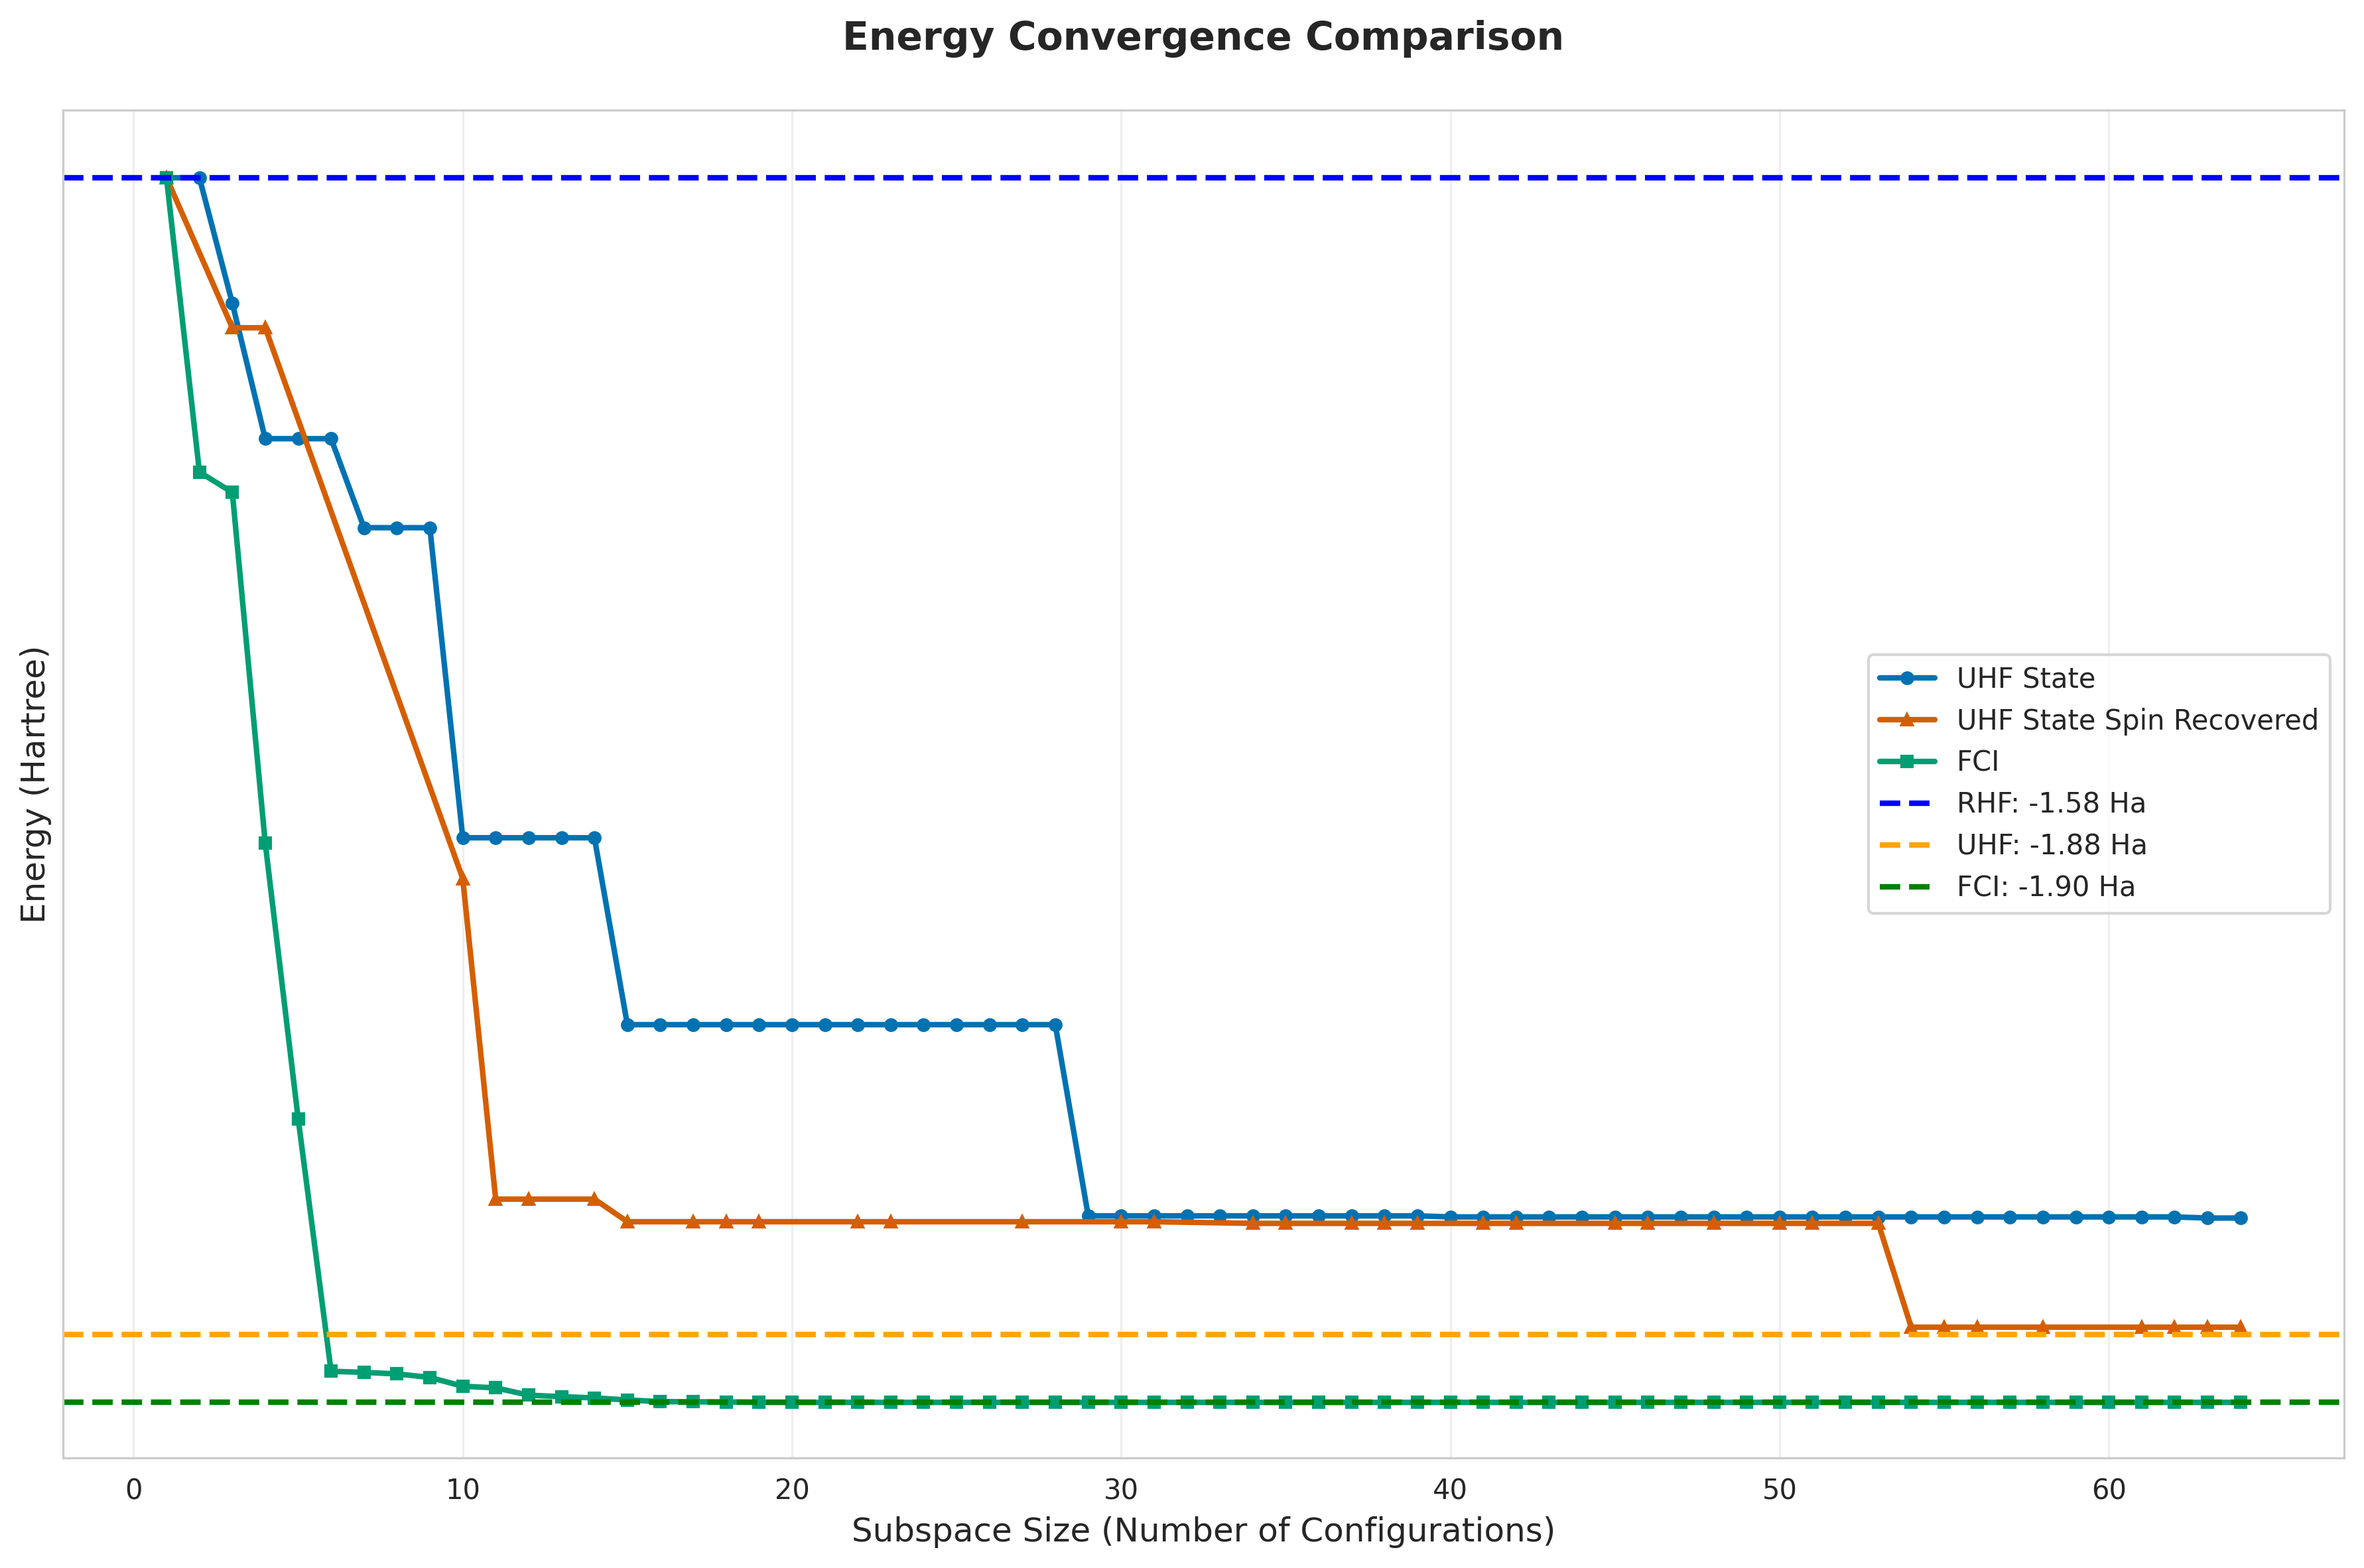

Data behind this chart, as committed beside it:
subspace_size, qsci_energy, qsci_S2, spin_symm_energy, spin_symm_S2, fci_subspace_energy, mean_sample_number
1, -1.576, 0.0, -1.576, 0.0, -1.576, 14.29
2, -1.576, 3.129502817997929e-31, -1.576, 3.12950281799798e-31, -1.648, 16.67
3, -1.606, 4.814824860968092e-31, -1.612, 2.0, -1.653, 16.67
4, -1.639, 0.1522, -1.612, 2, -1.743, 25
5, -1.639, 0.1522, -1.621, 0.2924, -1.818, 25
6, -1.639, 0.1522, -1.665, 0.6878, -1.889, 25
7, -1.662, 0.5139, -1.734, 0.6041, -1.889, 25
8, -1.662, 0.5139, -1.736, 1.011, -1.89, 25
9, -1.662, 0.5139, -1.753, 3.043, -1.891, 25
10, -1.742, 0.536, -1.753, 3.043, -1.893, 25
11, -1.742, 0.536, -1.84, 6, -1.894, 25
12, -1.742, 0.536, -1.84, 6, -1.896, 33.33
13, -1.742, 0.536, -1.84, 6, -1.896, 33.33
14, -1.742, 0.536, -1.84, 6, -1.896, 33.33
15, -1.792, 0.9313, -1.846, 6.3804204481513285e-18, -1.897, 33.33
16, -1.792, 0.9313, -1.846, 5.0743855309711335e-21, -1.898, 50
17, -1.792, 0.9313, -1.846, 1.0823908229325704e-18, -1.898, 50
18, -1.792, 0.9313, -1.846, 2.3542930131115633e-18, -1.898, 50
19, -1.792, 0.9313, -1.846, 4.686365044658547e-20, -1.898, 50
20, -1.792, 0.9313, -1.846, -2.7927934894834507e-19, -1.898, 50
21, -1.792, 0.9313, -1.846, 8.312069810327026e-19, -1.898, 50
22, -1.792, 0.9313, -1.846, 4.595685292792138e-18, -1.898, 50
23, -1.792, 0.9313, -1.846, -2.3977517284640677e-18, -1.898, 100
24, -1.792, 0.9313, -1.846, 3.135072666900867e-18, -1.898, 100
25, -1.792, 0.9313, -1.846, 9.806528090993675e-22, -1.898, 100
26, -1.792, 0.9313, -1.846, 5.044542181622197e-18, -1.898, 100
27, -1.792, 0.9313, -1.846, 4.9427944575291756e-18, -1.898, 100
28, -1.792, 0.9313, -1.846, 9.27223167340585e-19, -1.898, 100
29, -1.845, 1.55, -1.846, 1.7180537738206526e-18, -1.898, 100
30, -1.845, 1.55, -1.846, 1.1874665167857651e-17, -1.898, 100
31, -1.845, 1.55, -1.846, -8.391352369583422e-18, -1.898, 100
32, -1.845, 1.55, -1.846, 6.3051539928076226e-18, -1.898, 100
33, -1.845, 1.55, -1.846, -8.3504651517967e-18, -1.898, 100
34, -1.845, 1.55, -1.847, 0.001048, -1.898, 100
35, -1.845, 1.55, -1.847, 0.001048, -1.898, 100
36, -1.845, 1.55, -1.847, 0.001048, -1.898, 100
37, -1.845, 1.55, -1.847, 0.001048, -1.898, 100
38, -1.845, 1.55, -1.847, 0.001048, -1.898, 100
39, -1.845, 1.55, -1.847, 0.001048, -1.898, 100
40, -1.845, 1.541, -1.847, 0.001048, -1.898, 100
41, -1.845, 1.541, -1.847, 0.001048, -1.898, 100
42, -1.845, 1.541, -1.847, 0.001048, -1.898, 100
43, -1.845, 1.541, -1.847, 0.001048, -1.898, 100
44, -1.845, 1.541, -1.847, 0.001048, -1.898, 100
45, -1.845, 1.541, -1.847, 0.001048, -1.898, 100
46, -1.845, 1.541, -1.847, 0.001048, -1.898, 100
47, -1.845, 1.541, -1.847, 0.001048, -1.898, 100
48, -1.845, 1.541, -1.847, 0.001048, -1.898, 100
49, -1.845, 1.541, -1.847, 0.001048, -1.898, 100
50, -1.845, 1.541, -1.847, 0.001048, -1.898, 100
51, -1.845, 1.541, -1.847, 0.001048, -1.898, 100
52, -1.845, 1.541, -1.847, 0.001048, -1.898, 100
53, -1.845, 1.541, -1.847, 0.001048, -1.898, 100
54, -1.845, 1.541, -1.876, 2, -1.898, 100
55, -1.845, 1.541, -1.876, 2.0, -1.898, 100
56, -1.845, 1.541, -1.876, 2, -1.898, 100
57, -1.845, 1.541, -1.876, 2.0, -1.898, 100
58, -1.845, 1.541, -1.876, 2.0, -1.898, 100
59, -1.845, 1.541, -1.876, 2, -1.898, 100
60, -1.845, 1.541, -1.876, 2, -1.898, 100
... 4 more rows
